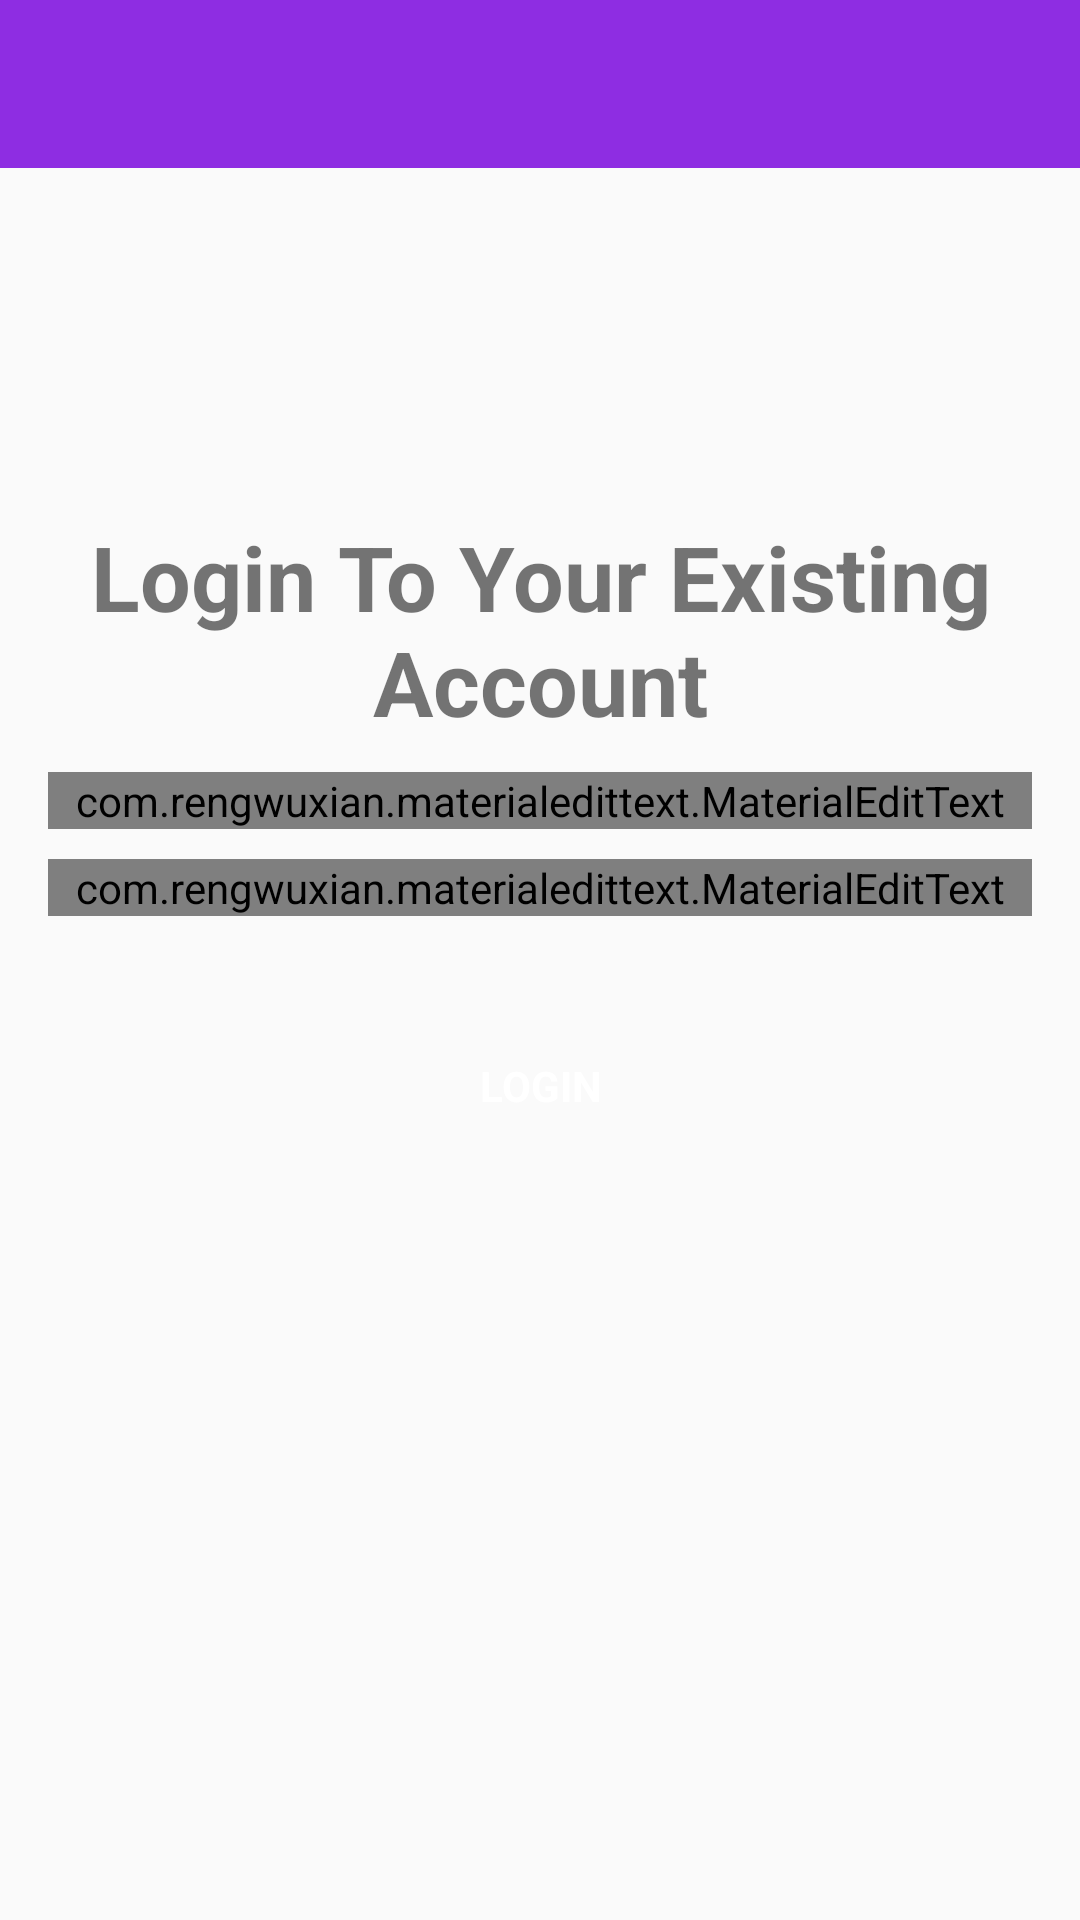

Layout XML and referenced resources for this Android screen:
<!-- AndroidManifest.xml: application theme AppTheme -->
<!-- res/layout/activity_login.xml -->
<?xml version="1.0" encoding="utf-8"?>
<RelativeLayout xmlns:android="http://schemas.android.com/apk/res/android"
    xmlns:app="http://schemas.android.com/apk/res-auto"
    xmlns:tools="http://schemas.android.com/tools"
    android:layout_width="match_parent"
    android:layout_height="match_parent"
    tools:context=".LoginActivity">

    <include
        android:id="@+id/toolbar"
        layout="@layout/bar_layout" />

    <LinearLayout
        android:layout_width="match_parent"
        android:layout_height="wrap_content"
        android:layout_below="@id/toolbar"
        android:gravity="center_horizontal"
        android:orientation="vertical"
        android:padding="16dp">

        <TextView
            android:layout_width="wrap_content"
            android:layout_height="wrap_content"
            android:layout_marginTop="100dp"
            android:text="Login To Your Existing Account"
            android:textSize="30sp"
            android:textAlignment="center"
            android:textStyle="bold" />


        <com.rengwuxian.materialedittext.MaterialEditText
            android:id="@+id/email"
            android:layout_width="match_parent"
            android:layout_height="match_parent"
            android:layout_marginTop="10dp"
            android:hint="Email"
            android:inputType="textEmailAddress"
            app:met_floatingLabel="normal" />

        <com.rengwuxian.materialedittext.MaterialEditText
            android:id="@+id/password"
            android:layout_width="match_parent"
            android:layout_height="match_parent"
            android:layout_marginTop="10dp"
            android:hint="Password"
            android:inputType="textPassword"
            app:met_floatingLabel="normal" />

        <Button
            android:layout_width="192dp"
            android:layout_height="63dp"
            android:id="@+id/btn_login"
            android:layout_marginTop="25dp"
            android:background="@drawable/buttonradius"
            android:ellipsize="none"
            android:text="Login"
            android:textColor="#fff"
            android:textStyle="bold"
            android:typeface="sans" />

    </LinearLayout>


</RelativeLayout>
<!-- res/layout/bar_layout.xml (included above) -->
<?xml version="1.0" encoding="utf-8"?>
<androidx.appcompat.widget.Toolbar xmlns:android="http://schemas.android.com/apk/res/android"
    xmlns:app="http://schemas.android.com/apk/res-auto"
    android:id="@+id/toolbar"
    android:layout_width="match_parent"
    android:layout_height="wrap_content"
    android:background="@color/colorPrimaryDark"
    android:theme="@style/Base.ThemeOverlay.AppCompat.Dark.ActionBar"
    app:popupTheme="@style/Menustyle">

</androidx.appcompat.widget.Toolbar>
<!-- resources referenced by this layout -->
<resources>
  <color name="colorPrimaryDark">#8e2de2</color>
  <style name="Menustyle" parent="Theme.AppCompat.Light">
          <item name="android:background">
              @android:color/white
          </item>
      </style>
  <style name="AppTheme" parent="Theme.AppCompat.Light.NoActionBar">
          
          <item name="colorPrimary">@color/colorPrimary</item>
          <item name="colorPrimaryDark">@color/colorPrimaryDark</item>
          <item name="colorAccent">@color/colorAccent</item>
      </style>
  <color name="colorPrimary">#B12DE0</color>
  <color name="colorAccent">#8e2de2</color>
</resources>
